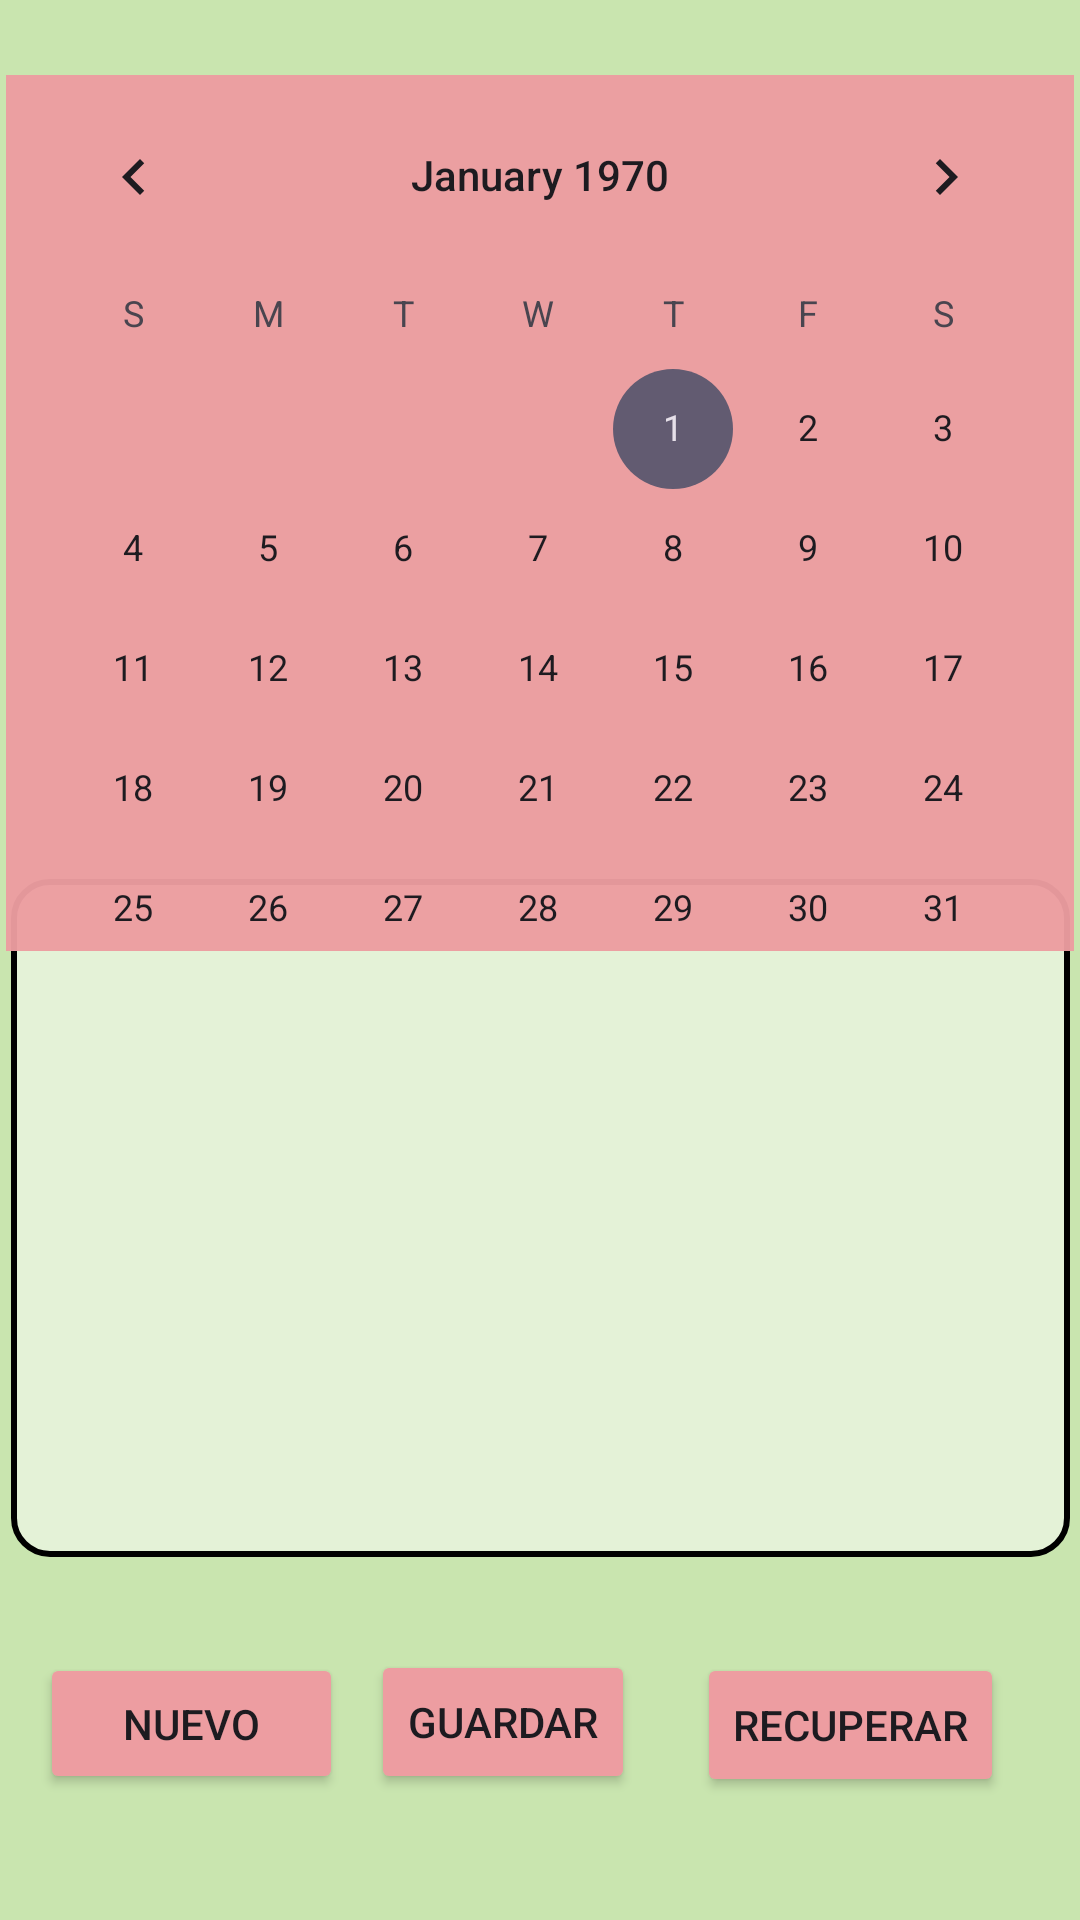

Produce the Android XML layout that renders to this screen, including the resource entries it uses.
<!-- AndroidManifest.xml: application theme Theme.AlbaUnidadTres -->
<!-- res/layout/activity_main4.xml -->
<?xml version="1.0" encoding="utf-8"?>
<androidx.constraintlayout.widget.ConstraintLayout xmlns:android="http://schemas.android.com/apk/res/android"
    xmlns:app="http://schemas.android.com/apk/res-auto"
    xmlns:tools="http://schemas.android.com/tools"
    android:layout_width="match_parent"
    android:layout_height="match_parent"
    android:background="#c9e5af"
    tools:context=".MainActivity4">

    <EditText
        android:id="@+id/editTextMultiLine"
        android:layout_width="353dp"
        android:layout_height="226dp"
        android:background="@drawable/editar_calendario"
        android:padding="16dp"
        android:ems="10"
        android:gravity="start|top"
        android:inputType="textMultiLine"
        app:layout_constraintBottom_toBottomOf="parent"
        app:layout_constraintEnd_toEndOf="parent"
        app:layout_constraintStart_toStartOf="parent"
        app:layout_constraintTop_toTopOf="parent"
        app:layout_constraintVertical_bias="0.708" />

    <CalendarView
        android:id="@+id/calendarView"
        android:layout_width="356dp"
        android:layout_height="292dp"
        android:background="#CDED9DA1"
        app:layout_constraintBottom_toBottomOf="parent"
        app:layout_constraintEnd_toEndOf="parent"
        app:layout_constraintHorizontal_bias="0.51"
        app:layout_constraintStart_toStartOf="parent"
        app:layout_constraintTop_toTopOf="parent"
        app:layout_constraintVertical_bias="0.072" />

    <Button
        android:id="@+id/buttonGuardar"
        android:layout_width="wrap_content"
        android:layout_height="wrap_content"
        android:backgroundTint="#ed9da1"
        android:text="Guardar"
        app:layout_constraintBottom_toBottomOf="parent"
        app:layout_constraintEnd_toEndOf="parent"
        app:layout_constraintHorizontal_bias="0.455"
        app:layout_constraintStart_toStartOf="parent"
        app:layout_constraintTop_toTopOf="parent"
        app:layout_constraintVertical_bias="0.929" />

    <Button
        android:id="@+id/buttonRecuperar"
        android:layout_width="wrap_content"
        android:layout_height="wrap_content"
        android:backgroundTint="#ed9da1"
        android:text="Recuperar"
        app:layout_constraintBottom_toBottomOf="parent"
        app:layout_constraintEnd_toEndOf="parent"
        app:layout_constraintHorizontal_bias="0.902"
        app:layout_constraintStart_toStartOf="parent"
        app:layout_constraintTop_toTopOf="parent"
        app:layout_constraintVertical_bias="0.931" />

    <TextView
        android:id="@+id/textViewInfo"
        android:layout_width="wrap_content"
        android:layout_height="wrap_content"
        app:layout_constraintBottom_toBottomOf="parent"
        app:layout_constraintEnd_toEndOf="parent"
        app:layout_constraintHorizontal_bias="0.498"
        app:layout_constraintStart_toStartOf="parent"
        app:layout_constraintTop_toTopOf="parent"
        app:layout_constraintVertical_bias="0.464" />

    <Button
        android:id="@+id/buttonVer"
        android:layout_width="101dp"
        android:layout_height="47dp"
        android:backgroundTint="#ed9da1"
        android:text="Nuevo"
        app:layout_constraintBottom_toBottomOf="parent"
        app:layout_constraintEnd_toEndOf="parent"
        app:layout_constraintHorizontal_bias="0.051"
        app:layout_constraintStart_toStartOf="parent"
        app:layout_constraintTop_toTopOf="parent"
        app:layout_constraintVertical_bias="0.929" />

</androidx.constraintlayout.widget.ConstraintLayout>
<!-- resources referenced by this layout -->
<resources>
  <!-- drawable editar_calendario (drawable) -->
  <?xml version="1.0" encoding="utf-8"?>
      <shape xmlns:android="http://schemas.android.com/apk/res/android"
          android:shape="rectangle">
          <solid android:color="#80FFFFFF"/>
          <corners android:radius="12dp"/>
          <stroke
              android:width="2dp"
              android:color="#000000"/>
      </shape>
  <style name="Theme.AlbaUnidadTres" parent="Base.Theme.AlbaUnidadTres" />
  <style name="Base.Theme.AlbaUnidadTres" parent="Theme.Material3.DayNight">
          <item name="colorPrimary">#bf1a23</item>
      </style>
</resources>
